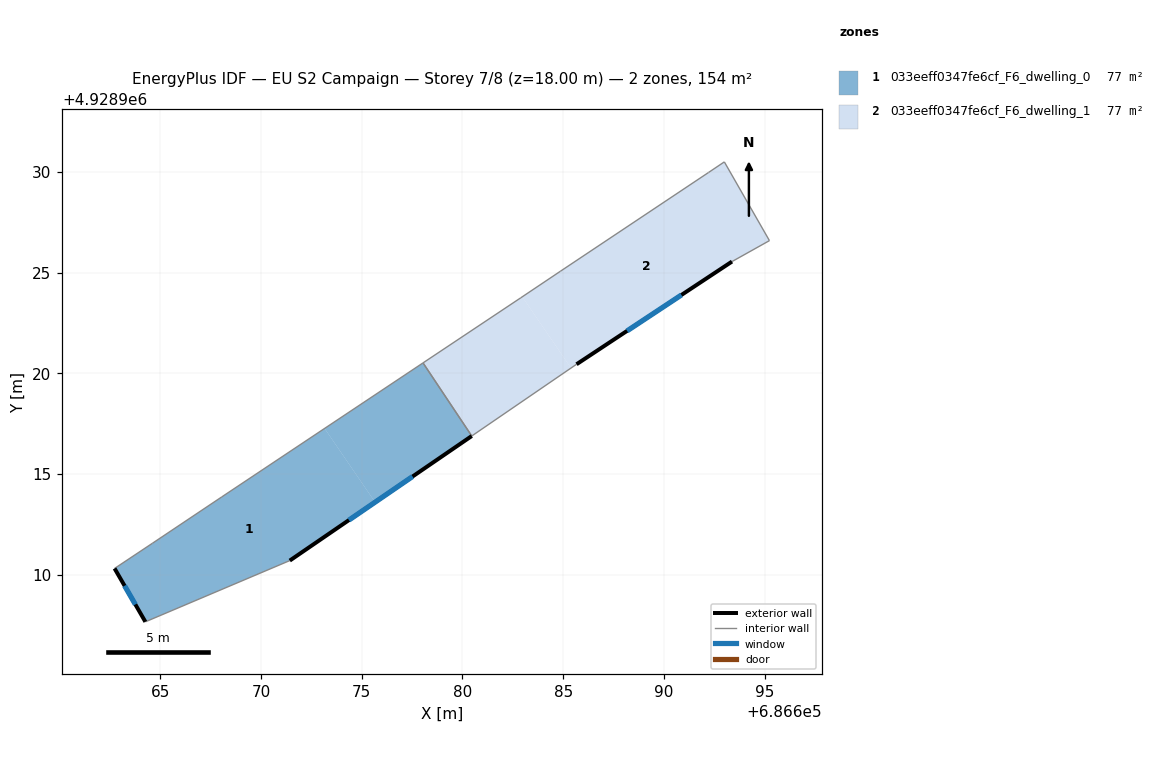
=== STOREY PLAN SPEC (per zone: floor XY polygon, exterior-wall plan segments, windows/doors) ===
zone 1: 033eeff0347fe6cf_F6_dwelling_0  (77.2 m²)
  floor: (686673.15, 4928917.27) (686675.66, 4928913.61) (686671.42, 4928910.71) (686664.25, 4928907.67) (686662.72, 4928910.32) (686664.60, 4928911.57) (686668.04, 4928913.87)
  floor: (686678.04, 4928920.53) (686680.46, 4928916.90) (686675.66, 4928913.61) (686673.15, 4928917.27)
  exterior wall: (686671.42, 4928910.71) – (686680.46, 4928916.89)  [11.0 m]
    window: (686674.36, 4928912.72) – (686677.52, 4928914.88)  [4.0 m²]
  exterior wall: (686662.72, 4928910.32) – (686664.25, 4928907.67)  [3.1 m]
    window: (686663.22, 4928909.46) – (686663.76, 4928908.53)  [1.1 m²]
  interior walls: 5
zone 2: 033eeff0347fe6cf_F6_dwelling_1  (77.2 m²)
  floor: (686682.97, 4928923.81) (686685.39, 4928920.27) (686680.46, 4928916.90) (686678.04, 4928920.53) (686682.89, 4928923.76) (686682.91, 4928923.77)
  floor: (686693.00, 4928930.51) (686695.24, 4928926.60) (686693.38, 4928925.56) (686685.66, 4928920.46) (686685.39, 4928920.27) (686682.97, 4928923.81) (686684.86, 4928925.08) (686692.21, 4928929.98)
  exterior wall: (686685.66, 4928920.46) – (686693.38, 4928925.56)  [9.3 m]
    window: (686688.17, 4928922.12) – (686690.87, 4928923.90)  [3.4 m²]
  interior walls: 8

=== DERIVED (storey summary) ===
Building: EU S2 Campaign
Storey: 7 of 8  (floor level z = 18.00 m)
Storey gross floor area: 154.3 m²
Zones on this storey: 2
  - 033eeff0347fe6cf_F6_dwelling_0: floor 77.2 m²; exterior wall 14.0 m (42.0 m²); 2 window(s) 5.1 m²; WWR 12.2%
  - 033eeff0347fe6cf_F6_dwelling_1: floor 77.2 m²; exterior wall 9.3 m (27.8 m²); 1 window(s) 3.4 m²; WWR 12.2%
Zone adjacency (shared interzone walls):
  - 033eeff0347fe6cf_F6_dwelling_0 ↔ 033eeff0347fe6cf_F6_dwelling_1